Run: headless pygame with SDL's dummy video driver; simulated clock (each Clock.tick advances the game by its frame time, no real sleeping); random seed 0; keys injected as events and as key.get_pressed() state; no mouse input.
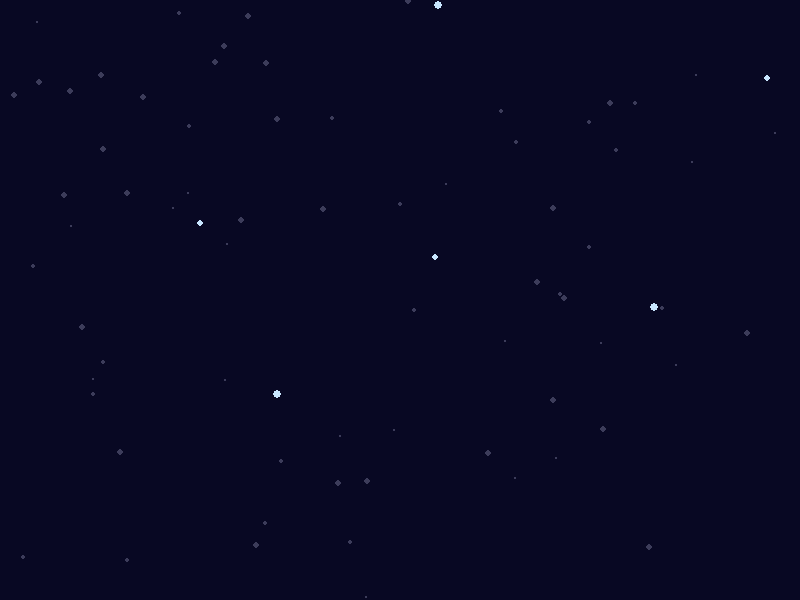
Frame 1 of 4 · flips 1–60 · no input
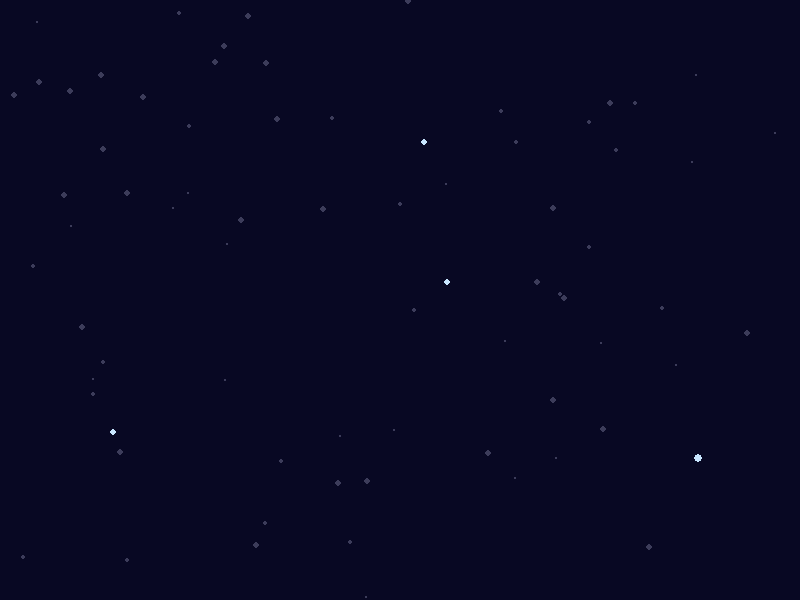
Frame 2 of 4 · flips 61–180 · tapped SPACE, RETURN · held RIGHT (→), D
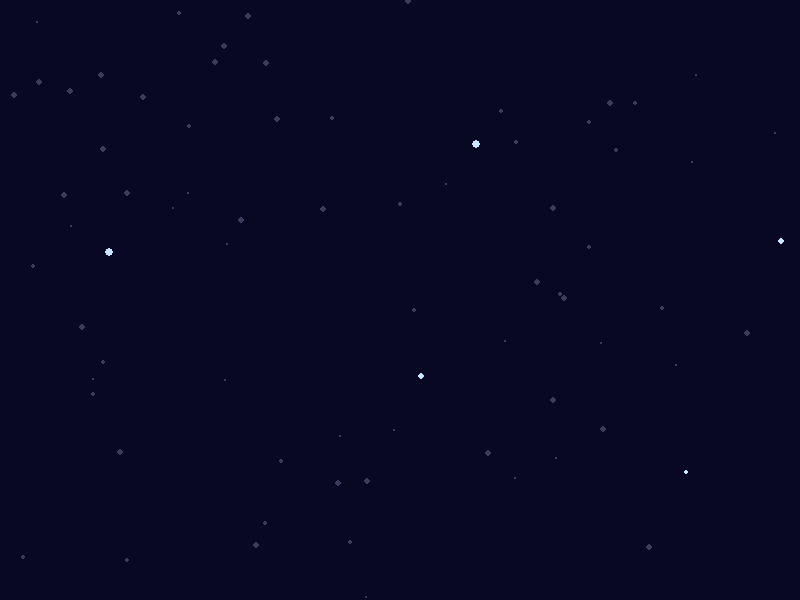
Frame 3 of 4 · flips 181–300 · held DOWN (↓), S
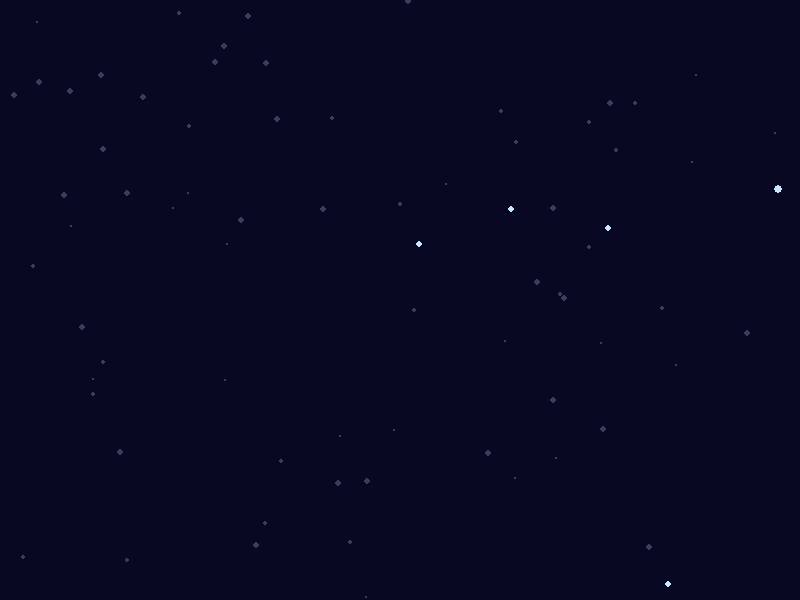
Frame 4 of 4 · flips 301–420 · held LEFT (←), A, UP (↑), W

The pygame program that drew these frames:

# -*- coding: utf-8 -*-
# 第 1 课 · 挑战任务：流星雨
# 星野是"背景"，流星是"角色"——每颗流星有自己的位置和速度，
# 每帧算一步、飞出屏幕就回到顶上重生。你已具备全部手艺。

import pygame
import random

print("嘀——码力启动！")

pygame.init()
screen = pygame.display.set_mode((800, 600))
pygame.display.set_caption("码力的舷窗 · 流星雨")
clock = pygame.time.Clock()

# 背景星野（静态）
stars = []
for i in range(70):
    stars.append([random.randint(0, 800), random.randint(0, 600), random.randint(1, 3)])

# 流星名单：每颗 = [x, y, 每帧横速, 每帧竖速, 大小]
meteors = []
for i in range(8):
    meteors.append([
        random.randint(0, 800),          # x：随机出生点
        random.randint(-600, 0),         # y：从屏幕上方外面出发
        random.randint(2, 6),            # 横速：往右下斜着飞
        random.randint(4, 9),            # 竖速
        random.randint(2, 4),            # 大小
    ])

running = True
while running:
    for event in pygame.event.get():
        if event.type == pygame.QUIT:
            running = False

    # 算：每颗流星飞一步，出界就回顶部重生
    for m in meteors:
        m[0] += m[2]                     # x 挪
        m[1] += m[3]                     # y 挪
        if m[1] > 600 or m[0] > 800:     # 飞出底部或右侧
            m[0] = random.randint(-200, 600)   # 重新出生
            m[1] = random.randint(-600, -20)

    # 画：先星野后流星（角色画在背景上面）
    screen.fill((8, 8, 35))
    for x, y, size in stars:
        pygame.draw.circle(screen, (60, 60, 90), (x, y), size)
    for m in meteors:
        pygame.draw.circle(screen, (200, 230, 255), (m[0], m[1]), m[4])

    pygame.display.flip()
    clock.tick(60)

pygame.quit()

# 🔍 小实验：
#    1. 把流星加到 20 颗——今晚有流星暴
#    2. 给流星加"尾巴"：在流星位置先画一个大而暗的圆，再画小而亮的圆，
#       两层叠出微光尾巴（三层更明显）
#    3. 思考：流星为什么不能只检查 y > 600 一个条件就重生？
#       （提示：有的流星横得快，先从右边飞出去了）
